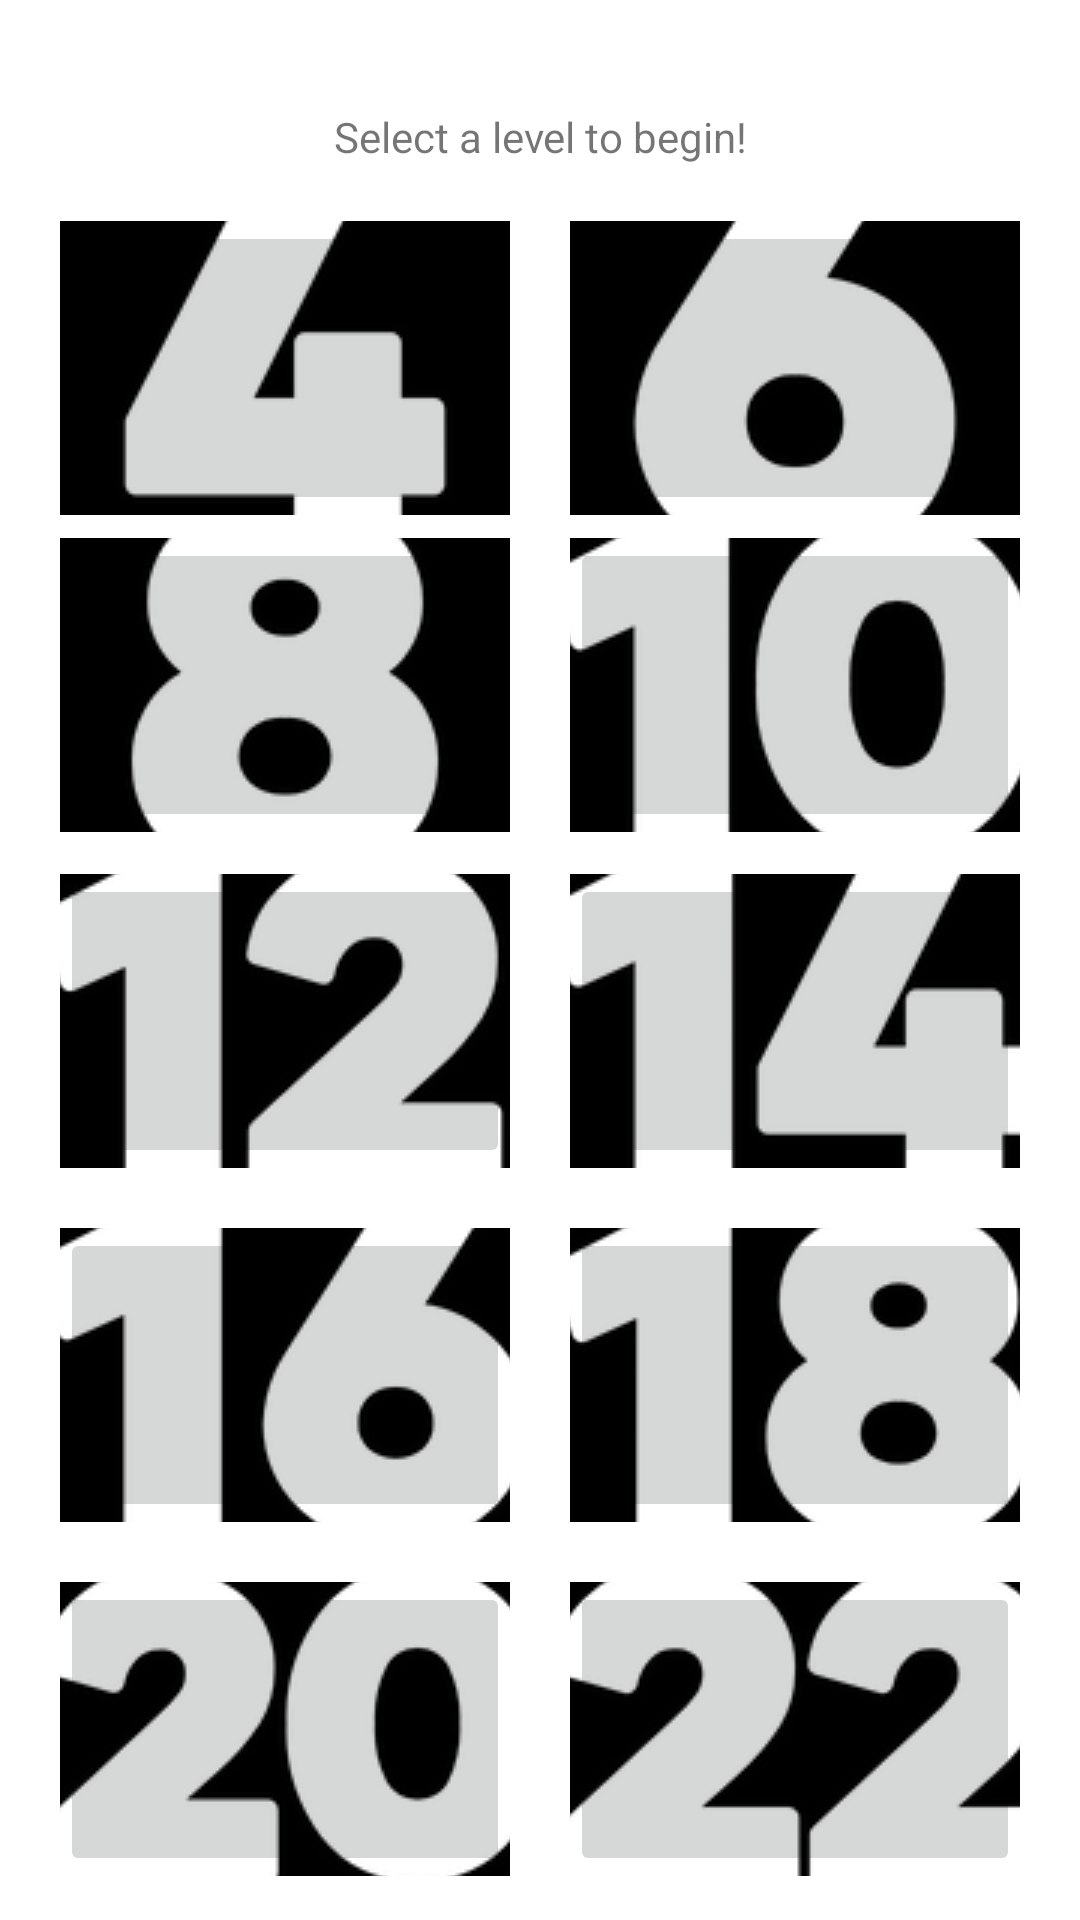

Layout XML and referenced resources for this Android screen:
<!-- AndroidManifest.xml: application theme Theme.CS2450AndroidProject -->
<!-- res/layout/activity_levels.xml -->
<?xml version="1.0" encoding="utf-8"?>
<androidx.constraintlayout.widget.ConstraintLayout xmlns:android="http://schemas.android.com/apk/res/android"
    xmlns:app="http://schemas.android.com/apk/res-auto"
    xmlns:tools="http://schemas.android.com/tools"
    android:layout_width="match_parent"
    android:layout_height="match_parent"
    tools:context=".LevelsActivity">

    <LinearLayout
        android:layout_width="match_parent"
        android:layout_height="wrap_content"
        android:layout_marginLeft="10dp"
        android:layout_marginRight="10dp"
        android:layout_marginBottom="10dp"
        android:orientation="vertical"
        android:weightSum="4"
        app:layout_constraintBottom_toBottomOf="parent"
        app:layout_constraintEnd_toEndOf="parent"
        app:layout_constraintStart_toStartOf="parent"
        app:layout_constraintTop_toTopOf="parent">

        <ImageButton
            android:id="@+id/back_bttn"
            android:layout_width="48dp"
            android:layout_height="48dp"
            android:layout_weight="1"
            android:background="@color/white"
            android:contentDescription="@string/back_description"
            app:srcCompat="@drawable/back" />

        <TextView
            android:id="@+id/textView3"
            android:layout_width="match_parent"
            android:layout_height="41dp"
            android:layout_marginBottom="10dp"
            android:layout_weight="1"
            android:gravity="center"
            android:text="@string/level_text" />

        <LinearLayout
            android:layout_width="match_parent"
            android:layout_height="match_parent"
            android:layout_weight="1"
            android:gravity="center"
            android:orientation="horizontal"
            android:weightSum="4">

            <ImageButton
                android:id="@+id/level_4"
                android:layout_width="150dp"
                android:layout_height="98dp"
                android:layout_margin="10dp"
                android:contentDescription="@string/level_description"
                android:src="@drawable/level_4"
                tools:src="@drawable/level_4" />

            <ImageButton
                android:id="@+id/level_6"
                android:layout_width="150dp"
                android:layout_height="98dp"
                android:layout_margin="10dp"
                android:contentDescription="@string/level_description"
                android:src="@drawable/level_6"
                tools:srcCompat="@drawable/level_6" />

        </LinearLayout>

        <LinearLayout
            android:layout_width="match_parent"
            android:layout_height="match_parent"
            android:layout_weight="1"
            android:gravity="center"
            android:orientation="horizontal"
            android:weightSum="4">

            <ImageButton
                android:id="@+id/level_8"
                android:layout_width="150dp"
                android:layout_height="98dp"
                android:layout_margin="10dp"
                android:contentDescription="@string/level_description"
                android:src="@drawable/level_8"
                tools:srcCompat="@drawable/level_8" />

            <ImageButton
                android:id="@+id/level_10"
                android:layout_width="150dp"
                android:layout_height="98dp"
                android:layout_margin="10dp"
                android:contentDescription="@string/level_description"
                android:src="@drawable/level_10"
                tools:srcCompat="@drawable/level_10" />
        </LinearLayout>

        <LinearLayout
            android:layout_width="match_parent"
            android:layout_height="match_parent"
            android:layout_weight="1"
            android:gravity="center"
            android:orientation="horizontal"
            android:weightSum="4">

            <ImageButton
                android:id="@+id/level_12"
                android:layout_width="150dp"
                android:layout_height="98dp"
                android:layout_margin="10dp"
                android:contentDescription="@string/level_description"
                android:src="@drawable/level_12"
                tools:srcCompat="@drawable/level_12" />

            <ImageButton
                android:id="@+id/level_14"
                android:layout_width="150dp"
                android:layout_height="98dp"
                android:layout_margin="10dp"
                android:contentDescription="@string/level_description"
                android:src="@drawable/level_14"
                tools:srcCompat="@drawable/level_14" />
        </LinearLayout>

        <LinearLayout
            android:layout_width="match_parent"
            android:layout_height="match_parent"
            android:layout_weight="1"
            android:gravity="center"
            android:orientation="horizontal"
            android:weightSum="4">

            <ImageButton
                android:id="@+id/level_16"
                android:layout_width="150dp"
                android:layout_height="98dp"
                android:layout_margin="10dp"
                android:contentDescription="@string/level_description"
                android:src="@drawable/level_16"
                tools:srcCompat="@drawable/level_16" />

            <ImageButton
                android:id="@+id/level_18"
                android:layout_width="150dp"
                android:layout_height="98dp"
                android:layout_margin="10dp"
                android:contentDescription="@string/level_description"
                android:src="@drawable/level_18"
                tools:srcCompat="@drawable/level_18" />
        </LinearLayout>

        <LinearLayout
            android:layout_width="match_parent"
            android:layout_height="match_parent"
            android:layout_weight="1"
            android:gravity="center"
            android:orientation="horizontal"
            android:weightSum="4">

            <ImageButton
                android:id="@+id/level_20"
                android:layout_width="150dp"
                android:layout_height="98dp"
                android:layout_margin="10dp"
                android:contentDescription="@string/level_description"
                android:src="@drawable/level_20"
                tools:srcCompat="@drawable/level_20" />

            <ImageButton
                android:id="@+id/level_22"
                android:layout_width="150dp"
                android:layout_height="98dp"
                android:layout_margin="10dp"
                android:contentDescription="@string/level_description"
                android:src="@drawable/level_22"
                tools:srcCompat="@drawable/level_22" />
        </LinearLayout>
    </LinearLayout>

</androidx.constraintlayout.widget.ConstraintLayout>
<!-- resources referenced by this layout -->
<resources>
  <color name="white">#FFFFFFFF</color>
  <!-- drawable level_10: png bitmap (drawable, 12400 bytes) -->
  <!-- drawable level_12: png bitmap (drawable, 11641 bytes) -->
  <!-- drawable level_14: png bitmap (drawable, 10645 bytes) -->
  <!-- drawable level_16: png bitmap (drawable, 12081 bytes) -->
  <!-- drawable level_18: png bitmap (drawable, 12430 bytes) -->
  <!-- drawable level_20: png bitmap (drawable, 13342 bytes) -->
  <!-- drawable level_22: png bitmap (drawable, 12624 bytes) -->
  <!-- drawable level_4: png bitmap (drawable, 9816 bytes) -->
  <!-- drawable level_6: png bitmap (drawable, 11563 bytes) -->
  <!-- drawable level_8: png bitmap (drawable, 12004 bytes) -->
  <string name="back_description">back bttn</string>
  <string name="level_description">game level</string>
  <string name="level_text">Select a level to begin!</string>
  <style name="Theme.CS2450AndroidProject" parent="Theme.MaterialComponents.DayNight.DarkActionBar">
          
          <item name="colorPrimary">@color/foam</item>
          <item name="colorPrimaryVariant">@color/foam_dark</item>
          <item name="colorOnPrimary">@color/white</item>
          
          <item name="colorSecondary">@color/teal_200</item>
          <item name="colorSecondaryVariant">@color/teal_700</item>
          <item name="colorOnSecondary">@color/black</item>
          
          <item name="android:statusBarColor" tools:targetApi="l">?attr/colorPrimaryVariant</item>
          
      </style>
  <color name="foam">#00F19A</color>
  <color name="foam_dark">#01BB78</color>
  <color name="teal_200">#FF03DAC5</color>
  <color name="teal_700">#FF018786</color>
  <color name="black">#FF000000</color>
</resources>
